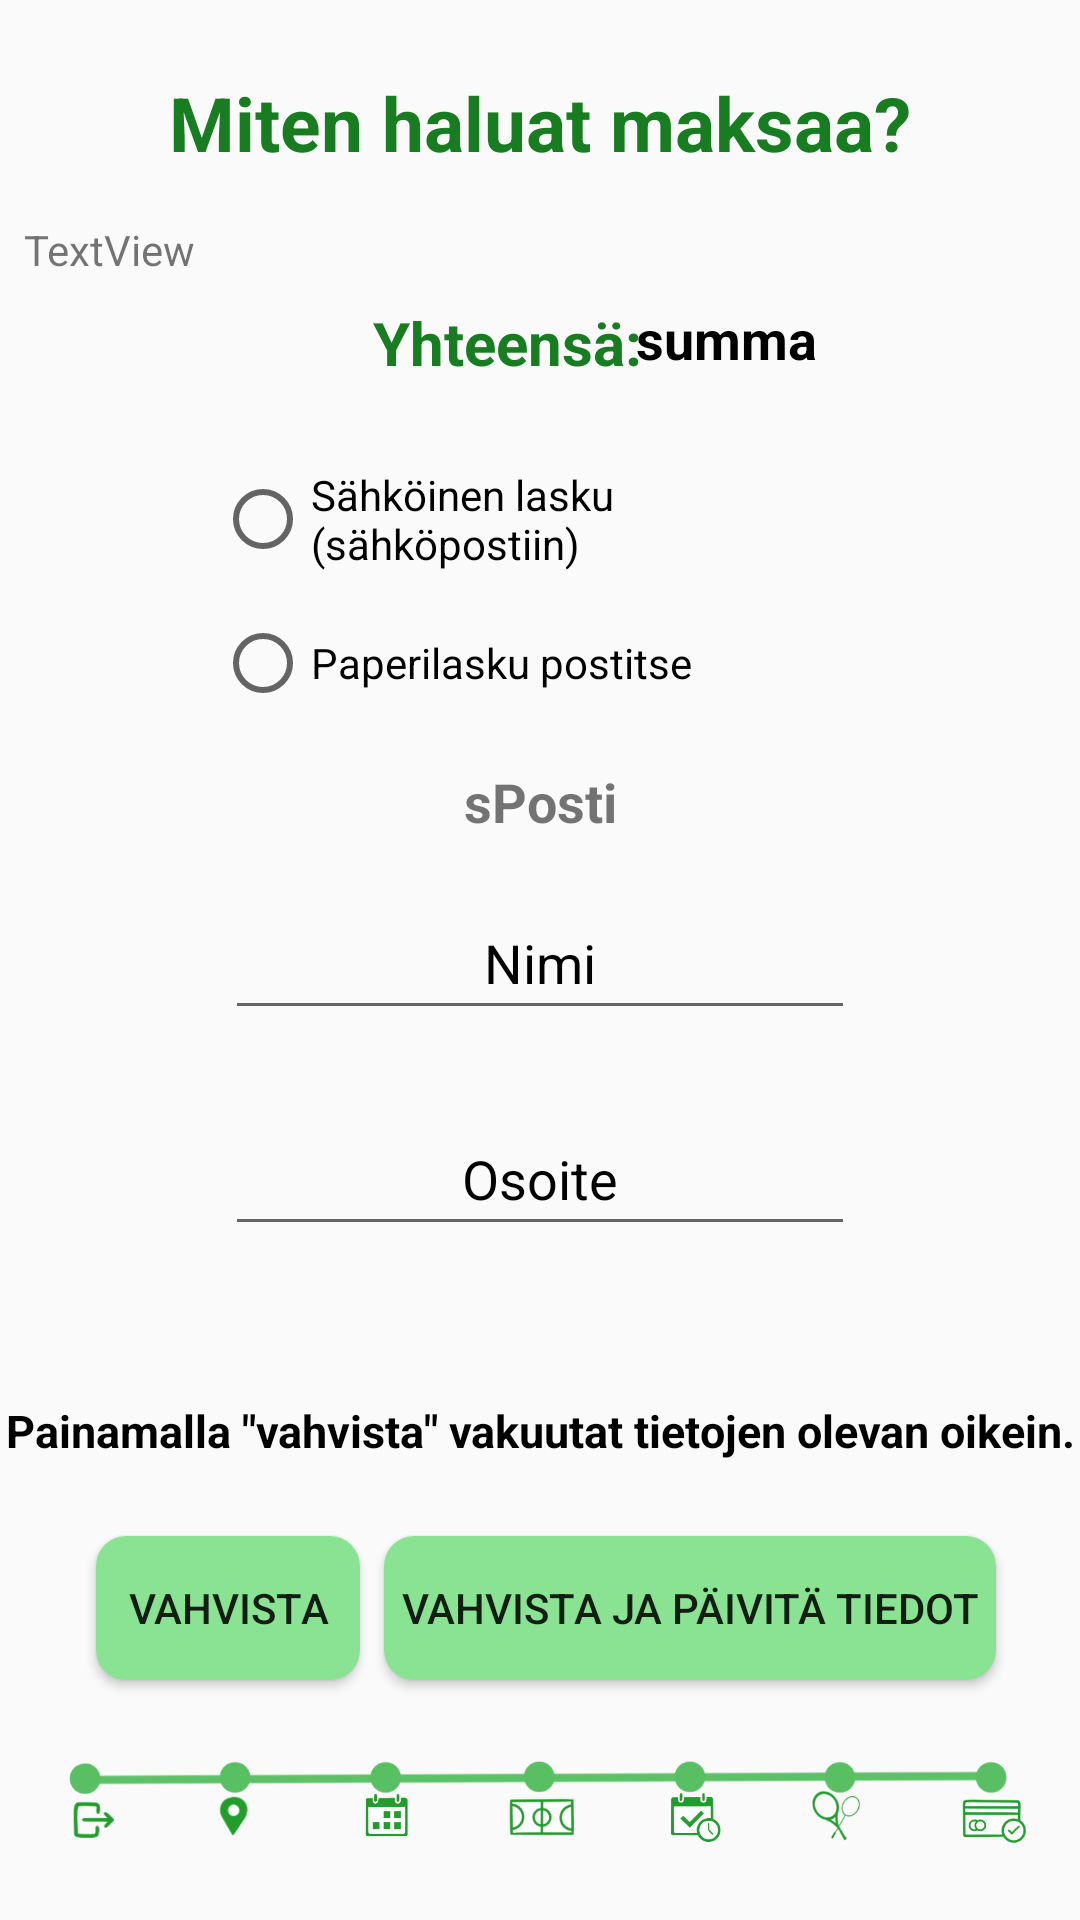

Layout XML and referenced resources for this Android screen:
<!-- AndroidManifest.xml: application theme Theme.Time4Play -->
<!-- res/layout/fragment_maksuikkuna.xml -->
<?xml version="1.0" encoding="utf-8"?>
<FrameLayout xmlns:android="http://schemas.android.com/apk/res/android"
    xmlns:app="http://schemas.android.com/apk/res-auto"
    xmlns:tools="http://schemas.android.com/tools"
    android:id="@+id/bt_vahvistaNappula_maksuikkuna"
    android:layout_width="match_parent"
    android:layout_height="match_parent"
    tools:context=".maksuikkunaFragment">

    <androidx.constraintlayout.widget.ConstraintLayout
        android:layout_width="match_parent"
        android:layout_height="match_parent">

        <RadioGroup
            android:id="@+id/radioGroup"
            android:layout_width="217dp"
            android:layout_height="98dp"
            android:layout_marginTop="24dp"
            app:layout_constraintEnd_toEndOf="parent"
            app:layout_constraintStart_toStartOf="parent"
            app:layout_constraintTop_toBottomOf="@+id/tv_summa_maksuikkuna">

            <RadioButton
                android:id="@+id/rb_sahkopostiValinta_maksuikkuna"
                android:layout_width="match_parent"
                android:layout_height="wrap_content"
                android:minHeight="48dp"
                android:text="@string/rb_sahkopostiValinta_maksuikkuna" />

            <RadioButton
                android:id="@+id/rb_paperilaskuValinta_maksuikkuna"
                android:layout_width="match_parent"
                android:layout_height="wrap_content"
                android:minHeight="48dp"
                android:text="@string/rb_paperilaskuValinta_maksuikkuna" />

        </RadioGroup>

        <TextView
            android:id="@+id/tv_otsikko_maksuikkuna"
            android:layout_width="wrap_content"
            android:layout_height="wrap_content"
            android:layout_marginTop="24dp"
            android:text="@string/tv_otsikko_maksuikkuna"
            android:textColor="#187C21"
            android:textSize="25sp"
            android:textStyle="bold"
            app:layout_constraintEnd_toEndOf="parent"
            app:layout_constraintStart_toStartOf="parent"
            app:layout_constraintTop_toTopOf="parent" />

        <TextView
            android:id="@+id/tv_yhteensaTeksti_maksuikkuna"
            android:layout_width="wrap_content"
            android:layout_height="wrap_content"
            android:layout_marginTop="8dp"
            android:text="@string/tv_yhteensaTeksti_maksuikkuna"
            android:textColor="#187C21"
            android:textSize="20sp"
            android:textStyle="bold"
            app:layout_constraintEnd_toEndOf="parent"
            app:layout_constraintHorizontal_bias="0.46"
            app:layout_constraintStart_toStartOf="parent"
            app:layout_constraintTop_toBottomOf="@+id/tvYhteenvetoMaksuikkuna" />

        <TextView
            android:id="@+id/tv_summa_maksuikkuna"
            android:layout_width="wrap_content"
            android:layout_height="wrap_content"
            android:text="summa"
            android:textColor="@color/black"
            android:textSize="18sp"
            android:textStyle="bold"
            app:layout_constraintEnd_toEndOf="parent"
            app:layout_constraintStart_toStartOf="@+id/tv_yhteensaTeksti_maksuikkuna"
            app:layout_constraintTop_toTopOf="@+id/tv_yhteensaTeksti_maksuikkuna" />

        <TextView
            android:id="@+id/tv_sahkopostiAsiakkaan_maksuikkuna"
            android:layout_width="wrap_content"
            android:layout_height="wrap_content"
            android:layout_marginTop="8dp"
            android:text="sPosti"
            android:textColorHint="@color/black"
            android:textSize="18sp"
            android:textStyle="bold"
            app:layout_constraintEnd_toEndOf="parent"
            app:layout_constraintStart_toStartOf="parent"
            app:layout_constraintTop_toBottomOf="@+id/radioGroup" />

        <EditText
            android:id="@+id/pt_nimiAsiakkaan_maksuikkuna"
            android:layout_width="wrap_content"
            android:layout_height="wrap_content"
            android:layout_marginTop="16dp"
            android:ems="10"
            android:hint="@string/pt_nimiAsiakkaan_maksuikkuna"
            android:inputType="text"
            android:minHeight="48dp"
            android:textAlignment="center"
            android:textColorHint="@color/black"
            app:layout_constraintEnd_toEndOf="parent"
            app:layout_constraintStart_toStartOf="parent"
            app:layout_constraintTop_toBottomOf="@+id/tv_sahkopostiAsiakkaan_maksuikkuna" />

        <EditText
            android:id="@+id/pt_osoiteAsiakkaan_maksuikkuna"
            android:layout_width="wrap_content"
            android:layout_height="wrap_content"
            android:layout_marginTop="24dp"
            android:ems="10"
            android:hint="@string/pt_osoiteAsiakkaan_maksuikkuna"
            android:inputType="text"
            android:minHeight="48dp"
            android:textAlignment="center"
            android:textColorHint="@color/black"
            app:layout_constraintEnd_toEndOf="parent"
            app:layout_constraintStart_toStartOf="parent"
            app:layout_constraintTop_toBottomOf="@+id/pt_nimiAsiakkaan_maksuikkuna" />

        <TextView
            android:id="@+id/tv_vahvistuksenTeksti_maksuikkuna"
            android:layout_width="wrap_content"
            android:layout_height="wrap_content"
            android:text="@string/tv_vahvistuksenTeksti_maksuikkuna"
            android:textColor="@color/black"
            android:textSize="15sp"
            android:textStyle="bold"
            app:layout_constraintBottom_toTopOf="@+id/bt_vahvistaNappulaUudetTiedot_maksuikkuna"
            app:layout_constraintEnd_toEndOf="parent"
            app:layout_constraintStart_toStartOf="parent"
            app:layout_constraintTop_toBottomOf="@+id/pt_osoiteAsiakkaan_maksuikkuna"
            app:layout_constraintVertical_bias="0.672" />

        <Button
            android:id="@+id/bt_vahvistaPainike_maksuikkuna"
            android:layout_width="wrap_content"
            android:layout_height="wrap_content"
            android:layout_marginStart="32dp"
            android:background="@drawable/btn_teema5"
            android:text="@string/bt_vahvistaPainike_maksuikkuna"
            app:layout_constraintBottom_toTopOf="@+id/imageView20"
            app:layout_constraintStart_toStartOf="parent" />

        <Button
            android:id="@+id/bt_vahvistaNappulaUudetTiedot_maksuikkuna"
            android:layout_width="204dp"
            android:layout_height="48dp"
            android:layout_marginEnd="28dp"
            android:background="@drawable/btn_teema5"
            android:text="@string/bt_vahvistaNappulaUudetTiedot_maksuikkuna"
            app:layout_constraintBottom_toTopOf="@+id/imageView20"
            app:layout_constraintEnd_toEndOf="parent" />

        <TextView
            android:id="@+id/tvYhteenvetoMaksuikkuna"
            android:layout_width="wrap_content"
            android:layout_height="wrap_content"
            android:layout_marginStart="8dp"
            android:layout_marginTop="16dp"
            android:text="TextView"
            app:layout_constraintStart_toStartOf="parent"
            app:layout_constraintTop_toBottomOf="@+id/tv_otsikko_maksuikkuna" />

        <ImageView
            android:id="@+id/imageView20"
            android:layout_width="0dp"
            android:layout_height="80dp"
            android:src="@drawable/progressbar6"
            app:layout_constraintBottom_toBottomOf="parent"
            app:layout_constraintEnd_toEndOf="parent"
            app:layout_constraintStart_toStartOf="parent" />

    </androidx.constraintlayout.widget.ConstraintLayout>
</FrameLayout>
<!-- resources referenced by this layout -->
<resources>
  <color name="black">#FF000000</color>
  <!-- drawable btn_teema5 (drawable) -->
  <?xml version="1.0" encoding="utf-8"?>
  <shape xmlns:android="http://schemas.android.com/apk/res/android">
      <solid android:color="#89E392"/>
      <corners android:radius="10dp"/>
  </shape>
  <!-- drawable progressbar6: png bitmap (drawable, 73094 bytes) -->
  <string name="bt_vahvistaNappulaUudetTiedot_maksuikkuna">Vahvista ja päivitä tiedot</string>
  <string name="bt_vahvistaPainike_maksuikkuna">Vahvista</string>
  <string name="pt_nimiAsiakkaan_maksuikkuna">Nimi</string>
  <string name="pt_osoiteAsiakkaan_maksuikkuna">Osoite</string>
  <string name="rb_paperilaskuValinta_maksuikkuna">Paperilasku postitse</string>
  <string name="rb_sahkopostiValinta_maksuikkuna">Sähköinen lasku (sähköpostiin)</string>
  <string name="tv_otsikko_maksuikkuna">Miten haluat maksaa?</string>
  <string name="tv_vahvistuksenTeksti_maksuikkuna">Painamalla \"vahvista\" vakuutat tietojen olevan oikein.</string>
  <string name="tv_yhteensaTeksti_maksuikkuna">Yhteensä:</string>
  <style name="Theme.Time4Play" parent="Theme.AppCompat.Light.NoActionBar">
          
          <item name="colorPrimary">@color/purple_500</item>
          <item name="colorPrimaryVariant">@color/musta</item>
          <item name="colorOnPrimary">@color/white</item>
          
          <item name="colorSecondary">@color/teal_200</item>
          <item name="colorSecondaryVariant">@color/teal_700</item>
          <item name="colorOnSecondary">@color/black</item>
          
          <item name="android:statusBarColor">?attr/colorPrimaryVariant</item>
          
      </style>
  <color name="purple_500">#FF6200EE</color>
  <color name="musta">#80000000</color>
  <color name="white">#FFFFFFFF</color>
  <color name="teal_200">#FF03DAC5</color>
  <color name="teal_700">#FF018786</color>
</resources>
